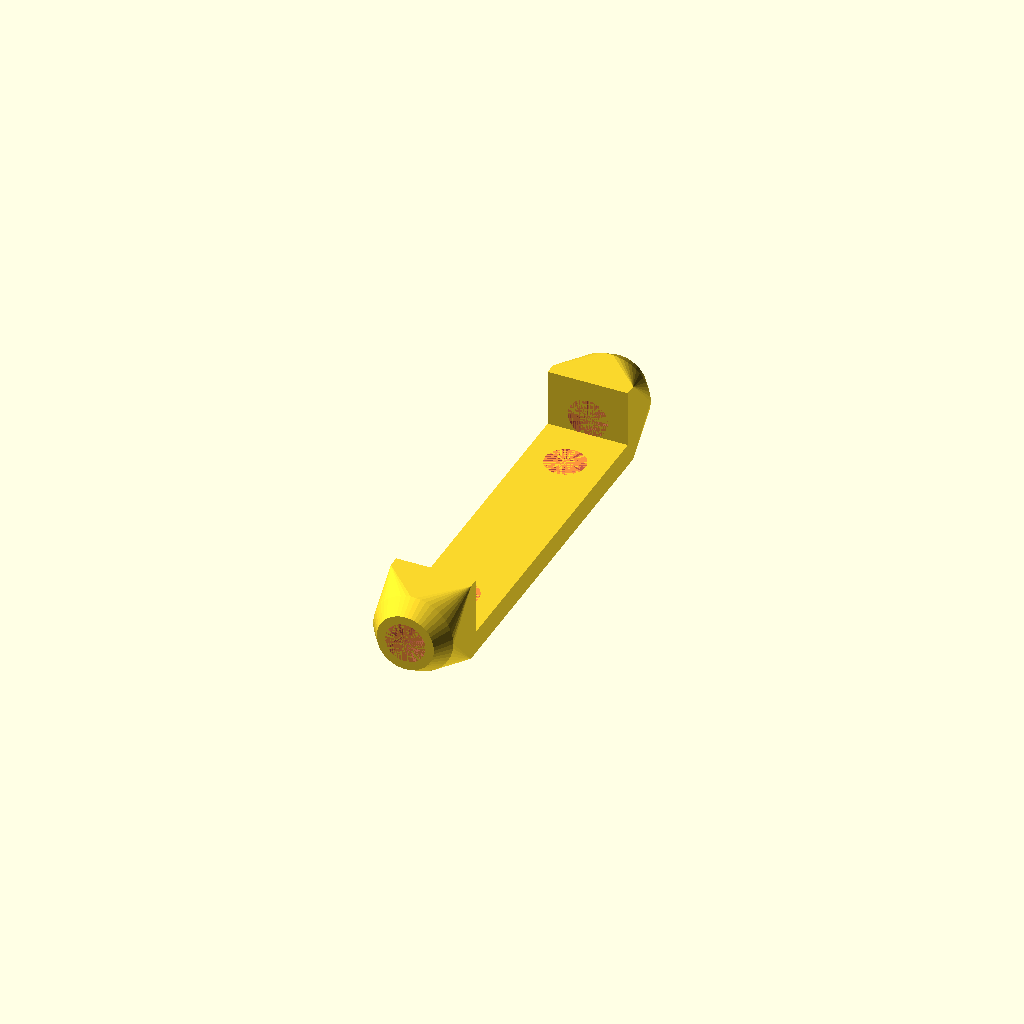
Cell 1: the model at its default parameters.
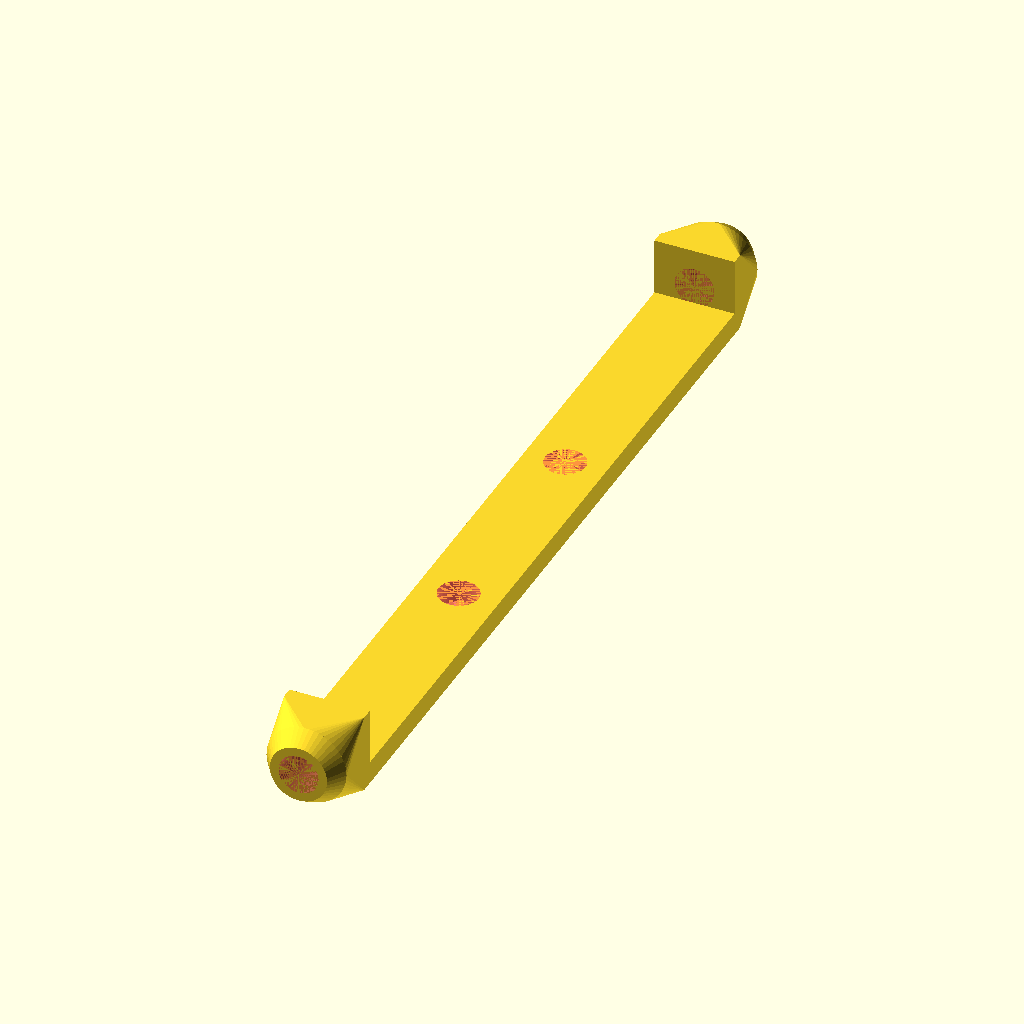
Cell 2 — WIDTH set to 80, the other parameters unchanged.
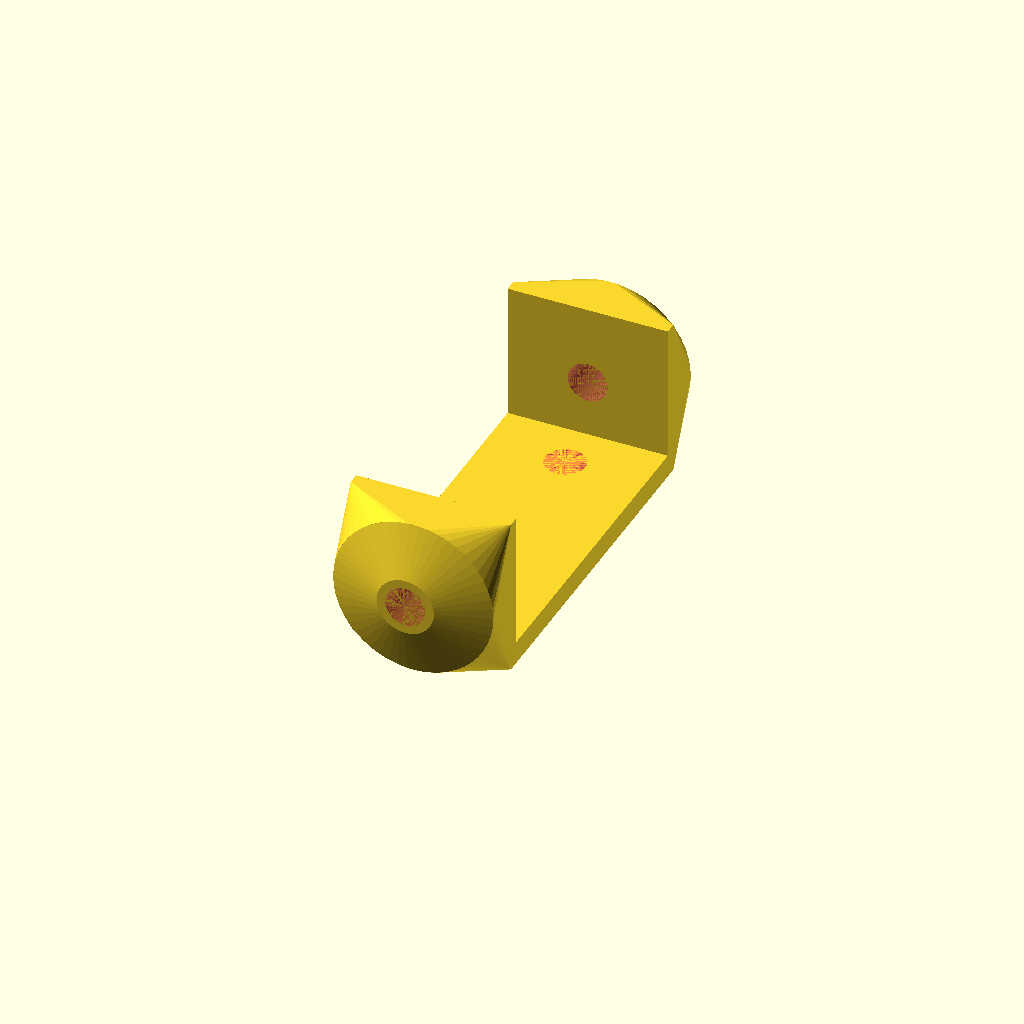
Cell 3: ROD_MOUNT_DIA = 14 (everything else at default).
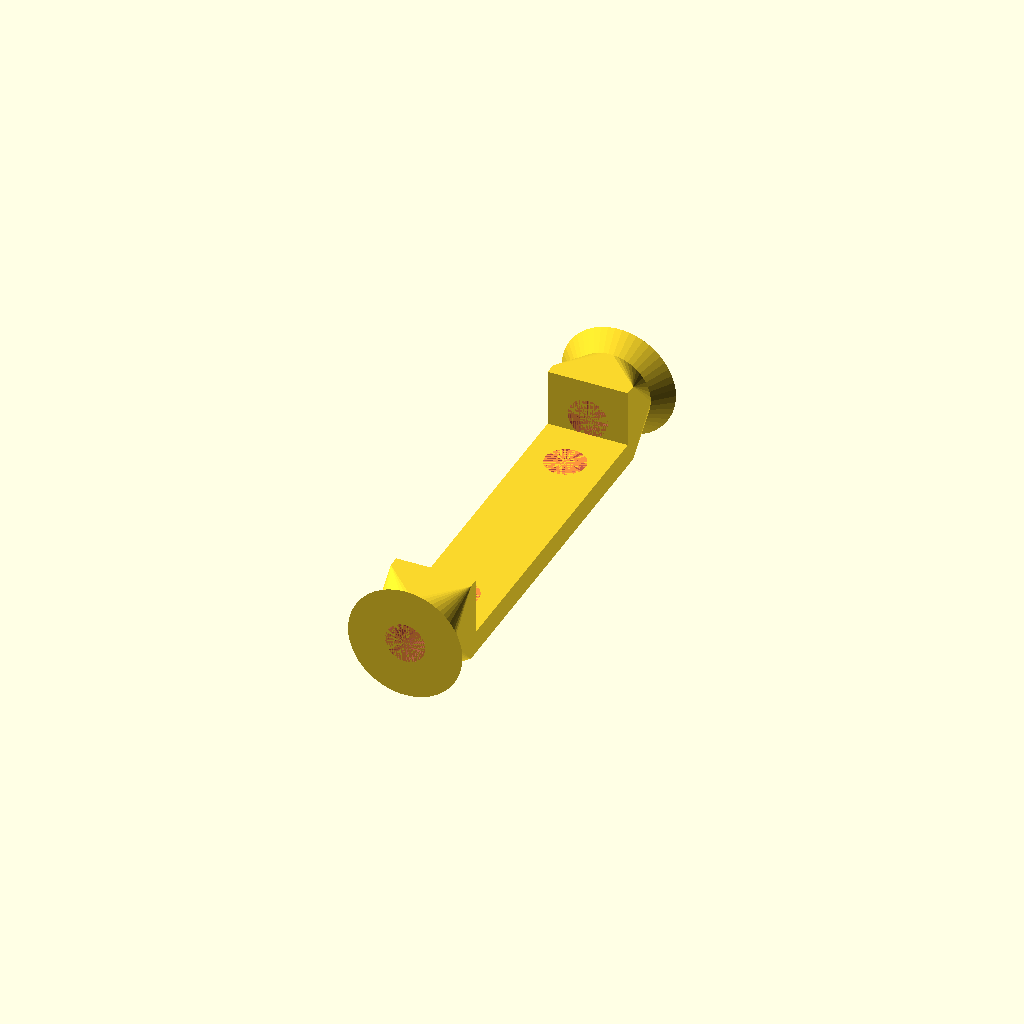
Cell 4: ROD_MOUNT_INTERFACE_DIA = 10 (everything else at default).
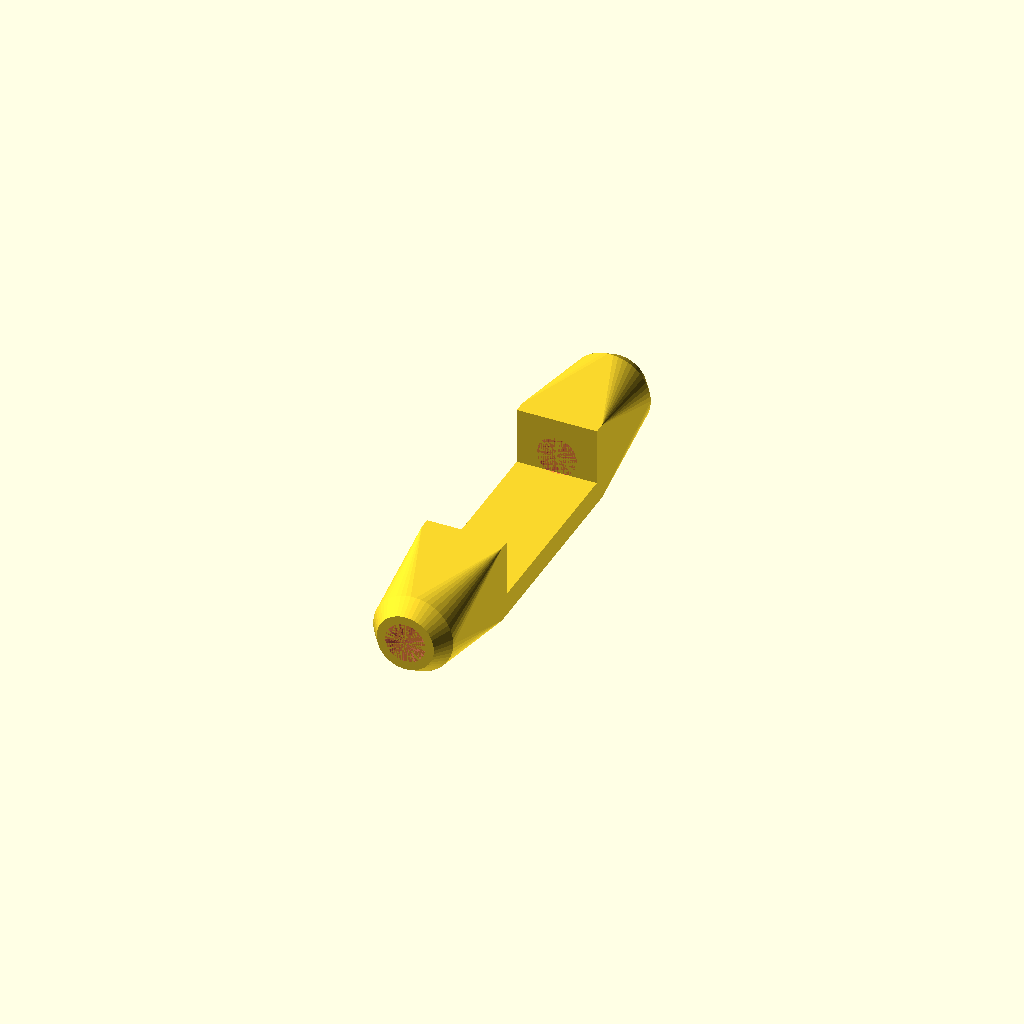
Cell 5: the same model with ROD_MOUNT_LENGTH = 11.6.
One fixed orthographic camera (rotation 55°, 0°, 25°; colour scheme Cornfield) for every cell.
The OpenSCAD source (3d-printer-parts/delta-rod-mount.scad):
WIDTH = 40;

ROD_MOUNT_DIA = 7;
ROD_MOUNT_INTERFACE_DIA = 5;
ROD_MOUNT_INTERFACE_LENGTH = 1.5;
ROD_MOUNT_LENGTH = 5.8;

ROD_HOLE_DIA = 3.5;

BAR_THICKNESS = 2;
BAR_WIDTH = ROD_MOUNT_DIA;
BAR_LENGTH = WIDTH - 2 * ROD_MOUNT_LENGTH;

MOUNT_HOLE_SPACING = 20;
MOUNT_HOLE_DIA = 3.5;

$fn = 50;

module rod_mount() {
  difference() {
    union() {
       hull() {
        translate([0, 0, 0.5])
        cube([BAR_WIDTH, BAR_WIDTH, 1], center = true);
        cylinder(d = ROD_MOUNT_DIA, h = ROD_MOUNT_LENGTH - ROD_MOUNT_INTERFACE_LENGTH);
       }
       translate([0, 0, ROD_MOUNT_LENGTH - ROD_MOUNT_INTERFACE_LENGTH])
       cylinder(d1 = ROD_MOUNT_DIA, d2 = ROD_MOUNT_INTERFACE_DIA, h = ROD_MOUNT_INTERFACE_LENGTH);
    }

    #cylinder(d = ROD_HOLE_DIA, h = ROD_MOUNT_LENGTH);
  }
}

difference() {
  union() {
    translate([0, 0, BAR_THICKNESS/2])
    cube([BAR_WIDTH, BAR_LENGTH, BAR_THICKNESS], center = true);

    for(i = [-1, 1]) {
      translate([0, i * BAR_LENGTH/2, ROD_MOUNT_DIA/2])
      rotate([i * -90, 0, 0])
      rod_mount();
    }
  }

  #for(i = [-1, 1]) {
    translate([0, i * MOUNT_HOLE_SPACING/2, 0])
    cylinder(d = MOUNT_HOLE_DIA, h = BAR_THICKNESS);
  }
}
Customizer parameters (derived from the source; name, type, default, range or options):
WIDTH: number, default 40
ROD_MOUNT_DIA: number, default 7
ROD_MOUNT_INTERFACE_DIA: number, default 5
ROD_MOUNT_INTERFACE_LENGTH: number, default 1.5
ROD_MOUNT_LENGTH: number, default 5.8
ROD_HOLE_DIA: number, default 3.5
BAR_THICKNESS: number, default 2
MOUNT_HOLE_SPACING: number, default 20
MOUNT_HOLE_DIA: number, default 3.5
